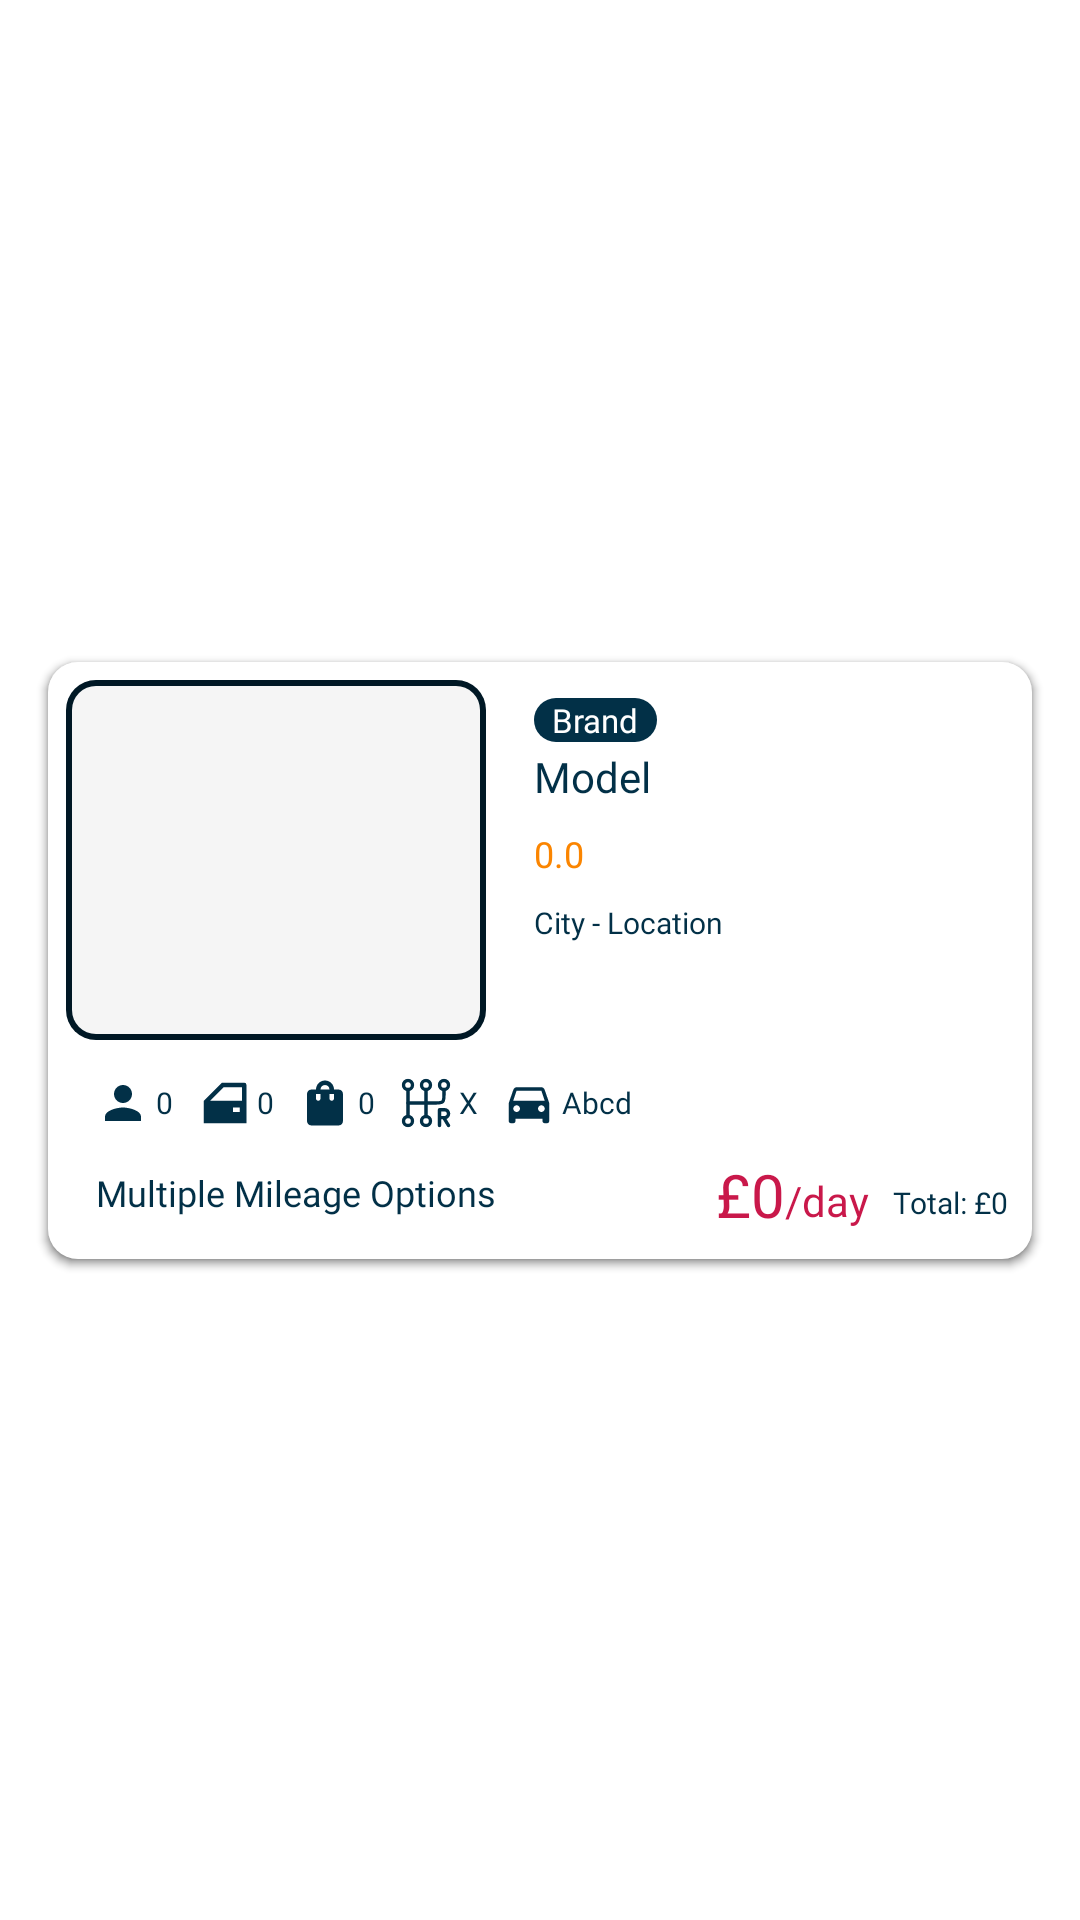

This screen was rendered from an Android layout file. Write that file and the resources it references.
<!-- AndroidManifest.xml: application theme CarRentalAppLanding -->
<!-- res/layout/sample_search_car.xml -->
<?xml version="1.0" encoding="utf-8"?>
<androidx.constraintlayout.widget.ConstraintLayout xmlns:android="http://schemas.android.com/apk/res/android"
    xmlns:app="http://schemas.android.com/apk/res-auto"
    xmlns:tools="http://schemas.android.com/tools"
    android:layout_width="match_parent"
    android:layout_height="wrap_content">

    <androidx.constraintlayout.widget.ConstraintLayout
        android:layout_width="0dp"
        android:layout_height="wrap_content"
        android:layout_marginStart="16dp"
        android:layout_marginTop="8dp"
        android:layout_marginEnd="16dp"
        android:layout_marginBottom="8dp"
        android:background="@drawable/bg_white_round"
        android:clickable="true"
        android:elevation="2dp"
        android:focusable="true"
        android:focusableInTouchMode="false"
        app:layout_constraintBottom_toBottomOf="parent"
        app:layout_constraintEnd_toEndOf="parent"
        app:layout_constraintStart_toStartOf="parent"
        app:layout_constraintTop_toTopOf="parent">

        <TextView
            android:id="@+id/sampleSearchCarModel"
            android:layout_width="wrap_content"
            android:layout_height="wrap_content"
            android:layout_marginStart="16dp"
            android:layout_marginTop="2dp"
            android:fontFamily="@font/montserrat"
            android:text="Model"
            android:textColor="@color/blue_800"
            android:textSize="14sp"
            app:layout_constraintStart_toEndOf="@+id/sampleSearchCarImage"
            app:layout_constraintTop_toBottomOf="@+id/sampleSearchCarBrand" />

        <TextView
            android:id="@+id/sampleSearchCarBrand"
            android:layout_width="wrap_content"
            android:layout_height="wrap_content"
            android:layout_marginStart="16dp"
            android:layout_marginTop="8dp"
            android:background="@drawable/bg_car_brand_text_darkblue"
            android:fontFamily="@font/montserrat_bold"
            android:paddingLeft="6dp"
            android:paddingTop="0dp"
            android:paddingRight="6dp"
            android:paddingBottom="0dp"
            android:text="Brand"
            android:textColor="@color/white"
            android:textSize="11sp"
            app:layout_constraintStart_toEndOf="@+id/sampleSearchCarImage"
            app:layout_constraintTop_toTopOf="parent" />

        <ImageView
            android:id="@+id/sampleSearchCarImage"
            android:layout_width="140dp"
            android:layout_height="120dp"
            android:layout_marginStart="6dp"
            android:layout_marginTop="2dp"
            android:background="@drawable/bg_offwhite_blue_round"
            android:padding="10dp"
            app:layout_constraintStart_toStartOf="parent"
            app:layout_constraintTop_toTopOf="parent"
            app:srcCompat="@drawable/ic_menu_gallery" />

        <TextView
            android:id="@+id/sampleSearchCarSeats"
            android:layout_width="wrap_content"
            android:layout_height="wrap_content"
            android:layout_marginStart="16dp"
            android:layout_marginTop="12dp"
            android:drawableLeft="@drawable/icon_person_18"
            android:drawablePadding="2dp"
            android:drawableTint="@color/blue_800"
            android:fontFamily="@font/montserrat_semibold"
            android:gravity="center_vertical"
            android:text="0"
            android:textColor="@color/blue_800"
            android:textSize="10sp"
            app:layout_constraintStart_toStartOf="parent"
            app:layout_constraintTop_toBottomOf="@+id/sampleSearchCarImage" />

        <TextView
            android:id="@+id/sampleSearchCarRating"
            android:layout_width="wrap_content"
            android:layout_height="wrap_content"
            android:layout_marginStart="16dp"
            android:layout_marginTop="8dp"
            android:drawableLeft="@drawable/icon_star"
            android:drawablePadding="2dp"
            android:drawableTint="@color/orange_mid"
            android:fontFamily="@font/montserrat_semibold"
            android:gravity="center_vertical"
            android:text="0.0"
            android:textColor="@color/orange_mid"
            android:textSize="12sp"
            app:layout_constraintStart_toEndOf="@+id/sampleSearchCarImage"
            app:layout_constraintTop_toBottomOf="@+id/sampleSearchCarModel" />

        <TextView
            android:id="@+id/sampleSearchCarDoors"
            android:layout_width="wrap_content"
            android:layout_height="wrap_content"
            android:layout_marginStart="8dp"
            android:layout_marginTop="12dp"
            android:drawableLeft="@drawable/icon_car_door_18"
            android:drawablePadding="2dp"
            android:drawableTint="@color/blue_800"
            android:fontFamily="@font/montserrat_semibold"
            android:gravity="center_vertical"
            android:text="0"
            android:textColor="@color/blue_800"
            android:textSize="10sp"
            app:layout_constraintStart_toEndOf="@+id/sampleSearchCarSeats"
            app:layout_constraintTop_toBottomOf="@+id/sampleSearchCarImage" />

        <TextView
            android:id="@+id/sampleSearchCarBags"
            android:layout_width="wrap_content"
            android:layout_height="wrap_content"
            android:layout_marginStart="8dp"
            android:layout_marginTop="12dp"
            android:drawableLeft="@drawable/icon_bag_18"
            android:drawablePadding="2dp"
            android:drawableTint="@color/blue_800"
            android:fontFamily="@font/montserrat_semibold"
            android:gravity="center_vertical"
            android:text="0"
            android:textColor="@color/blue_800"
            android:textSize="10sp"
            app:layout_constraintStart_toEndOf="@+id/sampleSearchCarDoors"
            app:layout_constraintTop_toBottomOf="@+id/sampleSearchCarImage" />

        <TextView
            android:id="@+id/sampleSearchCarTransmission"
            android:layout_width="wrap_content"
            android:layout_height="wrap_content"
            android:layout_marginStart="8dp"
            android:layout_marginTop="12dp"
            android:drawableLeft="@drawable/icon_transmission_18"
            android:drawablePadding="2dp"
            android:drawableTint="@color/blue_800"
            android:fontFamily="@font/montserrat_semibold"
            android:gravity="center_vertical"
            android:text="X"
            android:textColor="@color/blue_800"
            android:textSize="10sp"
            app:layout_constraintStart_toEndOf="@+id/sampleSearchCarBags"
            app:layout_constraintTop_toBottomOf="@+id/sampleSearchCarImage" />

        <TextView
            android:id="@+id/sampleSearchCarType"
            android:layout_width="wrap_content"
            android:layout_height="wrap_content"
            android:layout_marginStart="8dp"
            android:layout_marginTop="12dp"
            android:drawableLeft="@drawable/icon_car_18"
            android:drawablePadding="2dp"
            android:drawableTint="@color/blue_800"
            android:fontFamily="@font/montserrat_semibold"
            android:gravity="center_vertical"
            android:text="Abcd"
            android:textColor="@color/blue_800"
            android:textSize="10sp"
            app:layout_constraintStart_toEndOf="@+id/sampleSearchCarTransmission"
            app:layout_constraintTop_toBottomOf="@+id/sampleSearchCarImage" />

        <TextView
            android:id="@+id/sampleSearchCarAddress"
            android:layout_width="wrap_content"
            android:layout_height="wrap_content"
            android:layout_marginStart="16dp"
            android:layout_marginTop="8dp"
            android:fontFamily="@font/montserrat_semibold"
            android:text="City - Location"
            android:textColor="@color/blue_800"
            android:textSize="10sp"
            app:layout_constraintStart_toEndOf="@+id/sampleSearchCarImage"
            app:layout_constraintTop_toBottomOf="@+id/sampleSearchCarRating" />

        <TextView
            android:id="@+id/sampleSearchCarPrice"
            android:layout_width="wrap_content"
            android:layout_height="wrap_content"
            android:layout_marginTop="8dp"
            android:layout_marginBottom="8dp"
            android:fontFamily="@font/montserrat_bold"
            android:text="£0"
            android:textColor="@color/pink_600"
            android:textSize="20sp"
            app:layout_constraintBottom_toBottomOf="parent"
            app:layout_constraintEnd_toStartOf="@+id/textView2"
            app:layout_constraintTop_toBottomOf="@+id/sampleSearchCarType" />

        <TextView
            android:id="@+id/textView2"
            android:layout_width="wrap_content"
            android:layout_height="wrap_content"
            android:layout_marginEnd="8dp"
            android:layout_marginBottom="10dp"
            android:fontFamily="@font/montserrat_semibold"
            android:text="/day"
            android:textColor="@color/pink_600"
            android:textSize="14sp"
            app:layout_constraintBottom_toBottomOf="parent"
            app:layout_constraintEnd_toStartOf="@+id/sampleSearchCarTotalPrice" />

        <TextView
            android:id="@+id/sampleSearchCarTotalPrice"
            android:layout_width="wrap_content"
            android:layout_height="wrap_content"
            android:layout_marginEnd="8dp"
            android:layout_marginBottom="12dp"
            android:fontFamily="@font/montserrat"
            android:text="Total: £0"
            android:textColor="@color/blue_800"
            android:textSize="10sp"
            app:layout_constraintBottom_toBottomOf="parent"
            app:layout_constraintEnd_toEndOf="parent" />

        <TextView
            android:id="@+id/textView3"
            android:layout_width="wrap_content"
            android:layout_height="wrap_content"
            android:layout_marginStart="16dp"
            android:layout_marginBottom="14dp"
            android:fontFamily="@font/montserrat"
            android:text="Multiple Mileage Options"
            android:textColor="@color/blue_800"
            android:textSize="12sp"
            app:layout_constraintBottom_toBottomOf="parent"
            app:layout_constraintStart_toStartOf="parent" />
    </androidx.constraintlayout.widget.ConstraintLayout>
</androidx.constraintlayout.widget.ConstraintLayout>
<!-- resources referenced by this layout -->
<resources>
  <color name="blue_800">#023047</color>
  <color name="orange_mid">#FB8500</color>
  <color name="pink_600">#c9184a</color>
  <color name="white">#FFFFFFFF</color>
  <!-- drawable bg_car_brand_text_darkblue (drawable) -->
  <?xml version="1.0" encoding="utf-8"?>
  <layer-list xmlns:android="http://schemas.android.com/apk/res/android">
      <item>
          <shape android:shape="rectangle">
              <solid android:color="@color/blue_800"/>
              <corners
                  android:radius="20dp"/>
              <padding android:top="4dp"/>
          </shape>
      </item>
  </layer-list>
  <!-- drawable bg_white_round (drawable) -->
  <?xml version="1.0" encoding="utf-8"?>
  <layer-list xmlns:android="http://schemas.android.com/apk/res/android">
      <item>
          <shape android:shape="rectangle">
              <solid android:color="@color/white"/>
              <corners
                  android:radius="10dp"/>
              <padding android:top="4dp"/>
          </shape>
      </item>
  </layer-list>
  <!-- drawable icon_bag_18 (drawable) -->
  <vector xmlns:android="http://schemas.android.com/apk/res/android" android:height="18dp" android:tint="#000000" android:viewportHeight="24" android:viewportWidth="24" android:width="18dp">
        
      <path android:fillColor="@android:color/white" android:pathData="M18,6h-2c0,-2.21 -1.79,-4 -4,-4S8,3.79 8,6H6C4.9,6 4,6.9 4,8v12c0,1.1 0.9,2 2,2h12c1.1,0 2,-0.9 2,-2V8C20,6.9 19.1,6 18,6zM10,10c0,0.55 -0.45,1 -1,1s-1,-0.45 -1,-1V8h2V10zM12,4c1.1,0 2,0.9 2,2h-4C10,4.9 10.9,4 12,4zM16,10c0,0.55 -0.45,1 -1,1s-1,-0.45 -1,-1V8h2V10z"/>
      
  </vector>
  <!-- drawable icon_car_18 (drawable) -->
  <vector xmlns:android="http://schemas.android.com/apk/res/android" android:height="18dp" android:tint="#000000" android:viewportHeight="24" android:viewportWidth="24" android:width="18dp">
        
      <path android:fillColor="@android:color/white" android:pathData="M18.92,6.01C18.72,5.42 18.16,5 17.5,5h-11c-0.66,0 -1.21,0.42 -1.42,1.01L3,12v8c0,0.55 0.45,1 1,1h1c0.55,0 1,-0.45 1,-1v-1h12v1c0,0.55 0.45,1 1,1h1c0.55,0 1,-0.45 1,-1v-8l-2.08,-5.99zM6.5,16c-0.83,0 -1.5,-0.67 -1.5,-1.5S5.67,13 6.5,13s1.5,0.67 1.5,1.5S7.33,16 6.5,16zM17.5,16c-0.83,0 -1.5,-0.67 -1.5,-1.5s0.67,-1.5 1.5,-1.5 1.5,0.67 1.5,1.5 -0.67,1.5 -1.5,1.5zM5,11l1.5,-4.5h11L19,11L5,11z"/>
      
  </vector>
  <!-- drawable icon_car_door_18 (drawable) -->
  <vector xmlns:android="http://schemas.android.com/apk/res/android" android:height="18dp" android:viewportHeight="24" android:viewportWidth="24" android:width="18dp">
        
      <path android:fillColor="#FF000000" android:pathData="M19,14H16V16H19V14M22,21H3V11L11,3H21A1,1 0,0 1,22 4V21M11.83,5L5.83,11H20V5H11.83Z"/>
      
  </vector>
  <!-- drawable icon_person_18 (drawable) -->
  <vector xmlns:android="http://schemas.android.com/apk/res/android" android:height="18dp" android:tint="#000000" android:viewportHeight="24" android:viewportWidth="24" android:width="18dp">
        
      <path android:fillColor="@android:color/white" android:pathData="M12,12c2.21,0 4,-1.79 4,-4s-1.79,-4 -4,-4 -4,1.79 -4,4 1.79,4 4,4zM12,14c-2.67,0 -8,1.34 -8,4v2h16v-2c0,-2.66 -5.33,-4 -8,-4z"/>
      
  </vector>
  <style name="CarRentalAppLanding" parent="Theme.MaterialComponents.Light.NoActionBar">
                  <item name="android:statusBarColor">@color/blue_999</item>
          <item name="android:navigationBarColor">@color/blue_999</item>
  
          <item name="android:spotShadowAlpha">0.5</item>
  
      </style>
  <color name="blue_999">#001825</color>
  <color name="off_white">#F5F5F5</color>
</resources>
